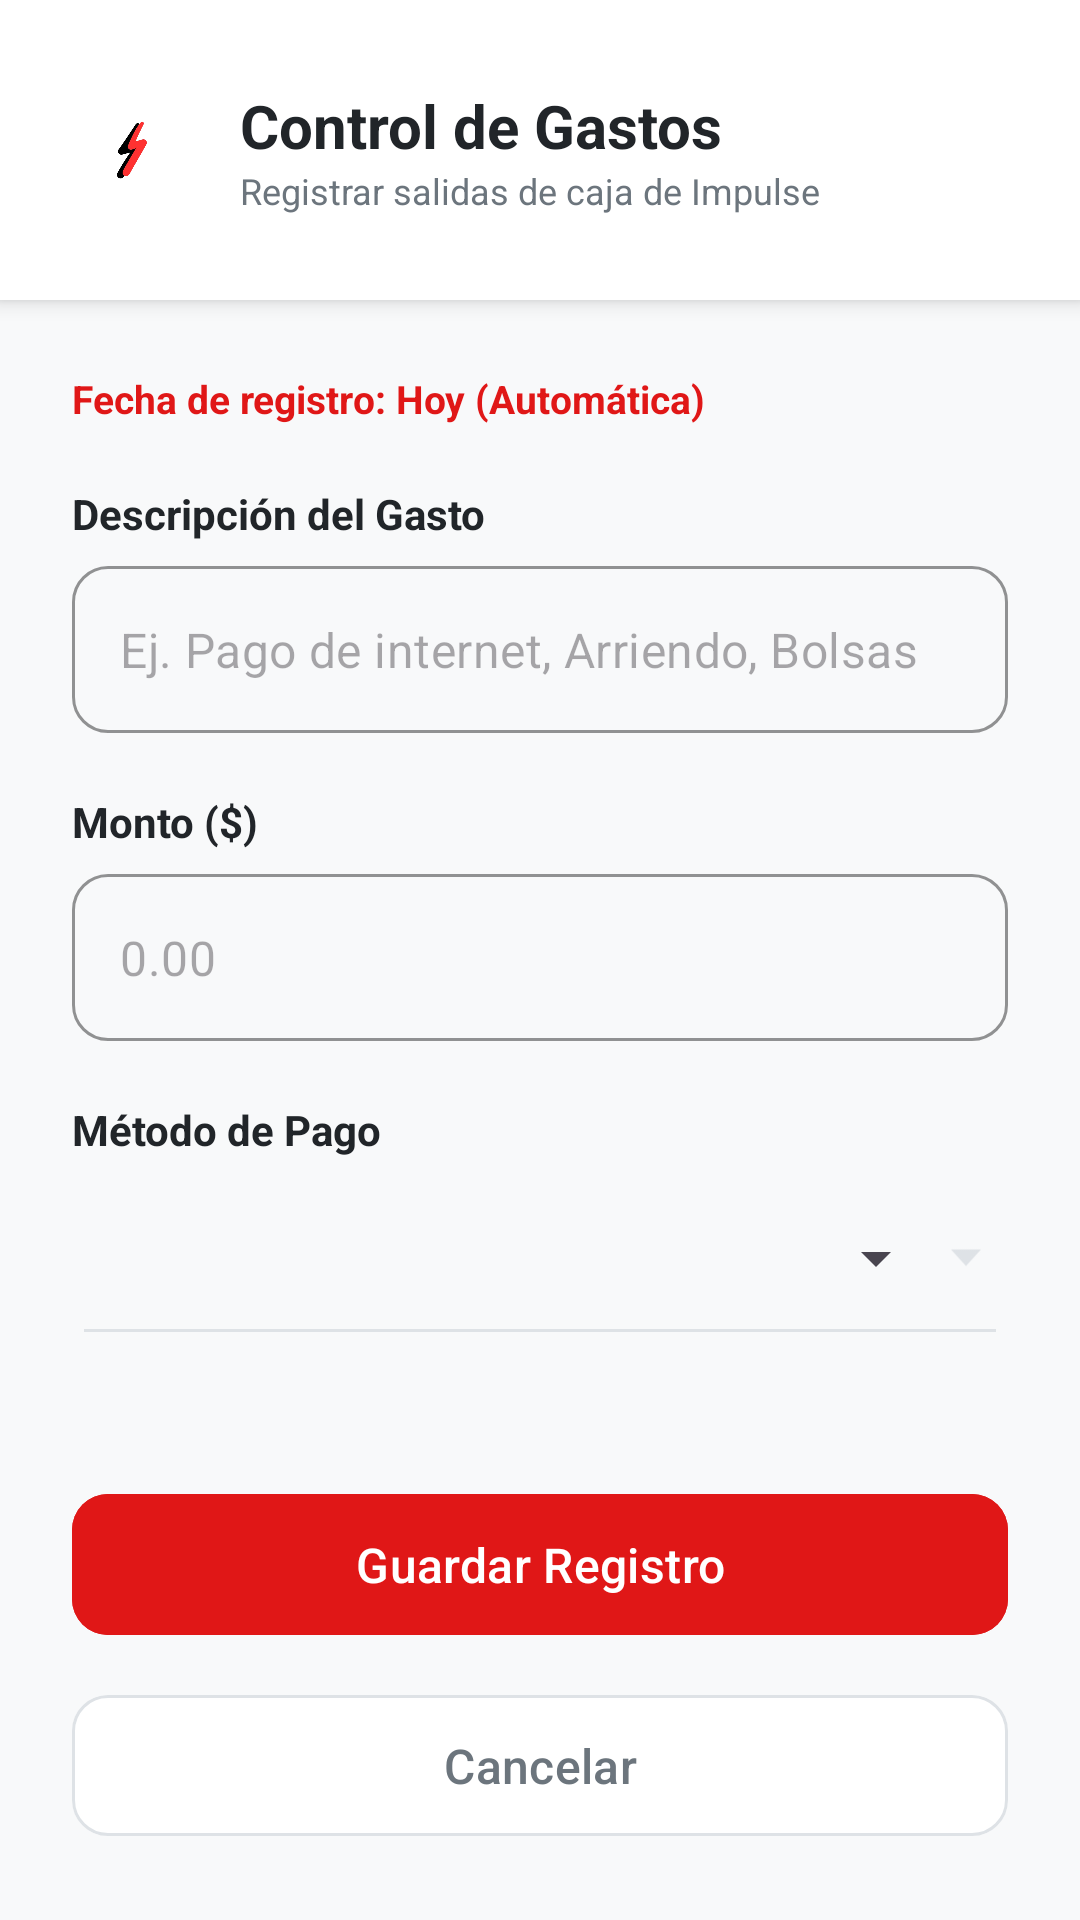

This screen was rendered from an Android layout file. Write that file and the resources it references.
<!-- AndroidManifest.xml: application theme Theme.ImpulseApp -->
<!-- res/layout/activity_control_gastos.xml -->
<?xml version="1.0" encoding="utf-8"?>
<androidx.constraintlayout.widget.ConstraintLayout xmlns:android="http://schemas.android.com/apk/res/android"
    xmlns:app="http://schemas.android.com/apk/res-auto"
    xmlns:tools="http://schemas.android.com/tools"
    android:id="@+id/main"
    android:layout_width="match_parent"
    android:layout_height="match_parent"
    android:background="#F8F9FA"
    tools:context=".control_gastos">

    
    <LinearLayout
        android:id="@+id/layoutHeaderGastos"
        android:layout_width="match_parent"
        android:layout_height="100dp"
        android:background="#FFFFFF"
        android:elevation="4dp"
        android:gravity="center_vertical"
        android:orientation="horizontal"
        android:paddingStart="24dp"
        android:paddingEnd="24dp"
        app:layout_constraintTop_toTopOf="parent">

        <ImageView
            android:layout_width="40dp"
            android:layout_height="40dp"
            android:src="@drawable/rayitoimpulse"
            android:contentDescription="Logo Rayito Impulse" />

        <LinearLayout
            android:layout_width="wrap_content"
            android:layout_height="wrap_content"
            android:orientation="vertical"
            android:layout_marginStart="16dp">

            <TextView
                android:layout_width="wrap_content"
                android:layout_height="wrap_content"
                android:text="Control de Gastos"
                android:textColor="#212529"
                android:textSize="20sp"
                android:textStyle="bold" />

            <TextView
                android:layout_width="wrap_content"
                android:layout_height="wrap_content"
                android:text="Registrar salidas de caja de Impulse"
                android:textColor="#6C757D"
                android:textSize="12sp" />
        </LinearLayout>
    </LinearLayout>

    
    <ScrollView
        android:layout_width="match_parent"
        android:layout_height="0dp"
        android:padding="24dp"
        app:layout_constraintTop_toBottomOf="@+id/layoutHeaderGastos"
        app:layout_constraintBottom_toTopOf="@+id/btnGuardarGasto">

        <LinearLayout
            android:layout_width="match_parent"
            android:layout_height="wrap_content"
            android:orientation="vertical">

            
            <TextView
                android:id="@+id/txtFechaAutomatica"
                android:layout_width="wrap_content"
                android:layout_height="wrap_content"
                android:text="Fecha de registro: Hoy (Automática)"
                android:textColor="#E01717"
                android:textSize="13sp"
                android:textStyle="bold"
                android:layout_marginBottom="20dp" />

            
            <TextView
                android:layout_width="wrap_content"
                android:layout_height="wrap_content"
                android:text="Descripción del Gasto"
                android:textColor="#212529"
                android:textSize="14sp"
                android:textStyle="bold"
                android:layout_marginBottom="8dp"/>

            <com.google.android.material.textfield.TextInputLayout
                android:layout_width="match_parent"
                android:layout_height="wrap_content"
                android:layout_marginBottom="20dp"
                app:boxStrokeColor="#E01717"
                app:hintEnabled="false"
                app:boxCornerRadiusTopStart="12dp"
                app:boxCornerRadiusTopEnd="12dp"
                app:boxCornerRadiusBottomStart="12dp"
                app:boxCornerRadiusBottomEnd="12dp"
                style="@style/Widget.MaterialComponents.TextInputLayout.OutlinedBox">

                <com.google.android.material.textfield.TextInputEditText
                    android:id="@+id/edtConceptoGasto"
                    android:layout_width="match_parent"
                    android:layout_height="wrap_content"
                    android:hint="Ej. Pago de internet, Arriendo, Bolsas"
                    android:textColor="#212529"
                    android:inputType="text"
                    android:textSize="16sp"/>
            </com.google.android.material.textfield.TextInputLayout>

            
            <TextView
                android:layout_width="wrap_content"
                android:layout_height="wrap_content"
                android:text="Monto ($)"
                android:textColor="#212529"
                android:textSize="14sp"
                android:textStyle="bold"
                android:layout_marginBottom="8dp"/>

            <com.google.android.material.textfield.TextInputLayout
                android:layout_width="match_parent"
                android:layout_height="wrap_content"
                android:layout_marginBottom="20dp"
                app:boxStrokeColor="#E01717"
                app:hintEnabled="false"
                app:boxCornerRadiusTopStart="12dp"
                app:boxCornerRadiusTopEnd="12dp"
                app:boxCornerRadiusBottomStart="12dp"
                app:boxCornerRadiusBottomEnd="12dp"
                style="@style/Widget.MaterialComponents.TextInputLayout.OutlinedBox">

                <com.google.android.material.textfield.TextInputEditText
                    android:id="@+id/edtMontoGasto"
                    android:layout_width="match_parent"
                    android:layout_height="wrap_content"
                    android:hint="0.00"
                    android:textColor="#212529"
                    android:inputType="numberDecimal"
                    android:textSize="16sp"/>
            </com.google.android.material.textfield.TextInputLayout>

            
            <TextView
                android:layout_width="wrap_content"
                android:layout_height="wrap_content"
                android:text="Método de Pago"
                android:textColor="#212529"
                android:textSize="14sp"
                android:textStyle="bold"
                android:layout_marginBottom="8dp"/>

            
            <LinearLayout
                android:layout_width="match_parent"
                android:layout_height="55dp"
                android:background="@drawable/abc_spinner_textfield_background_material"
                android:backgroundTint="#DEE2E6"
                android:orientation="horizontal"
                android:paddingStart="8dp"
                android:layout_marginBottom="24dp">

                <Spinner
                    android:id="@+id/spnMétodoPago"
                    android:layout_width="match_parent"
                    android:layout_height="match_parent"
                    android:spinnerMode="dropdown" />
            </LinearLayout>

        </LinearLayout>
    </ScrollView>

    
    <com.google.android.material.button.MaterialButton
        android:id="@+id/btnGuardarGasto"
        android:layout_width="match_parent"
        android:layout_height="55dp"
        android:layout_marginStart="24dp"
        android:layout_marginEnd="24dp"
        android:layout_marginBottom="12dp"
        android:backgroundTint="#E01717"
        android:text="Guardar Registro"
        android:textAllCaps="false"
        android:textColor="#FFFFFF"
        android:textSize="16sp"
        app:cornerRadius="12dp"
        app:layout_constraintBottom_toTopOf="@+id/btnCancelarGasto"
        app:layout_constraintStart_toStartOf="parent"
        app:layout_constraintEnd_toEndOf="parent" />

    
    <com.google.android.material.button.MaterialButton
        android:id="@+id/btnCancelarGasto"
        android:layout_width="match_parent"
        android:layout_height="55dp"
        android:layout_marginStart="24dp"
        android:layout_marginEnd="24dp"
        android:layout_marginBottom="24dp"
        android:backgroundTint="#FFFFFF"
        android:text="Cancelar"
        android:textColor="#6C757D"
        android:textAllCaps="false"
        android:textSize="16sp"
        app:cornerRadius="12dp"
        app:strokeColor="#DEE2E6"
        app:strokeWidth="1dp"
        app:layout_constraintBottom_toBottomOf="parent"
        app:layout_constraintStart_toStartOf="parent"
        app:layout_constraintEnd_toEndOf="parent" />

</androidx.constraintlayout.widget.ConstraintLayout>
<!-- resources referenced by this layout -->
<resources>
  <!-- drawable rayitoimpulse: png bitmap (drawable, 42814 bytes) -->
  <style name="Theme.ImpulseApp" parent="Base.Theme.ImpulseApp" />
  <style name="Base.Theme.ImpulseApp" parent="Theme.Material3.DayNight.NoActionBar">
          
          
      </style>
</resources>
